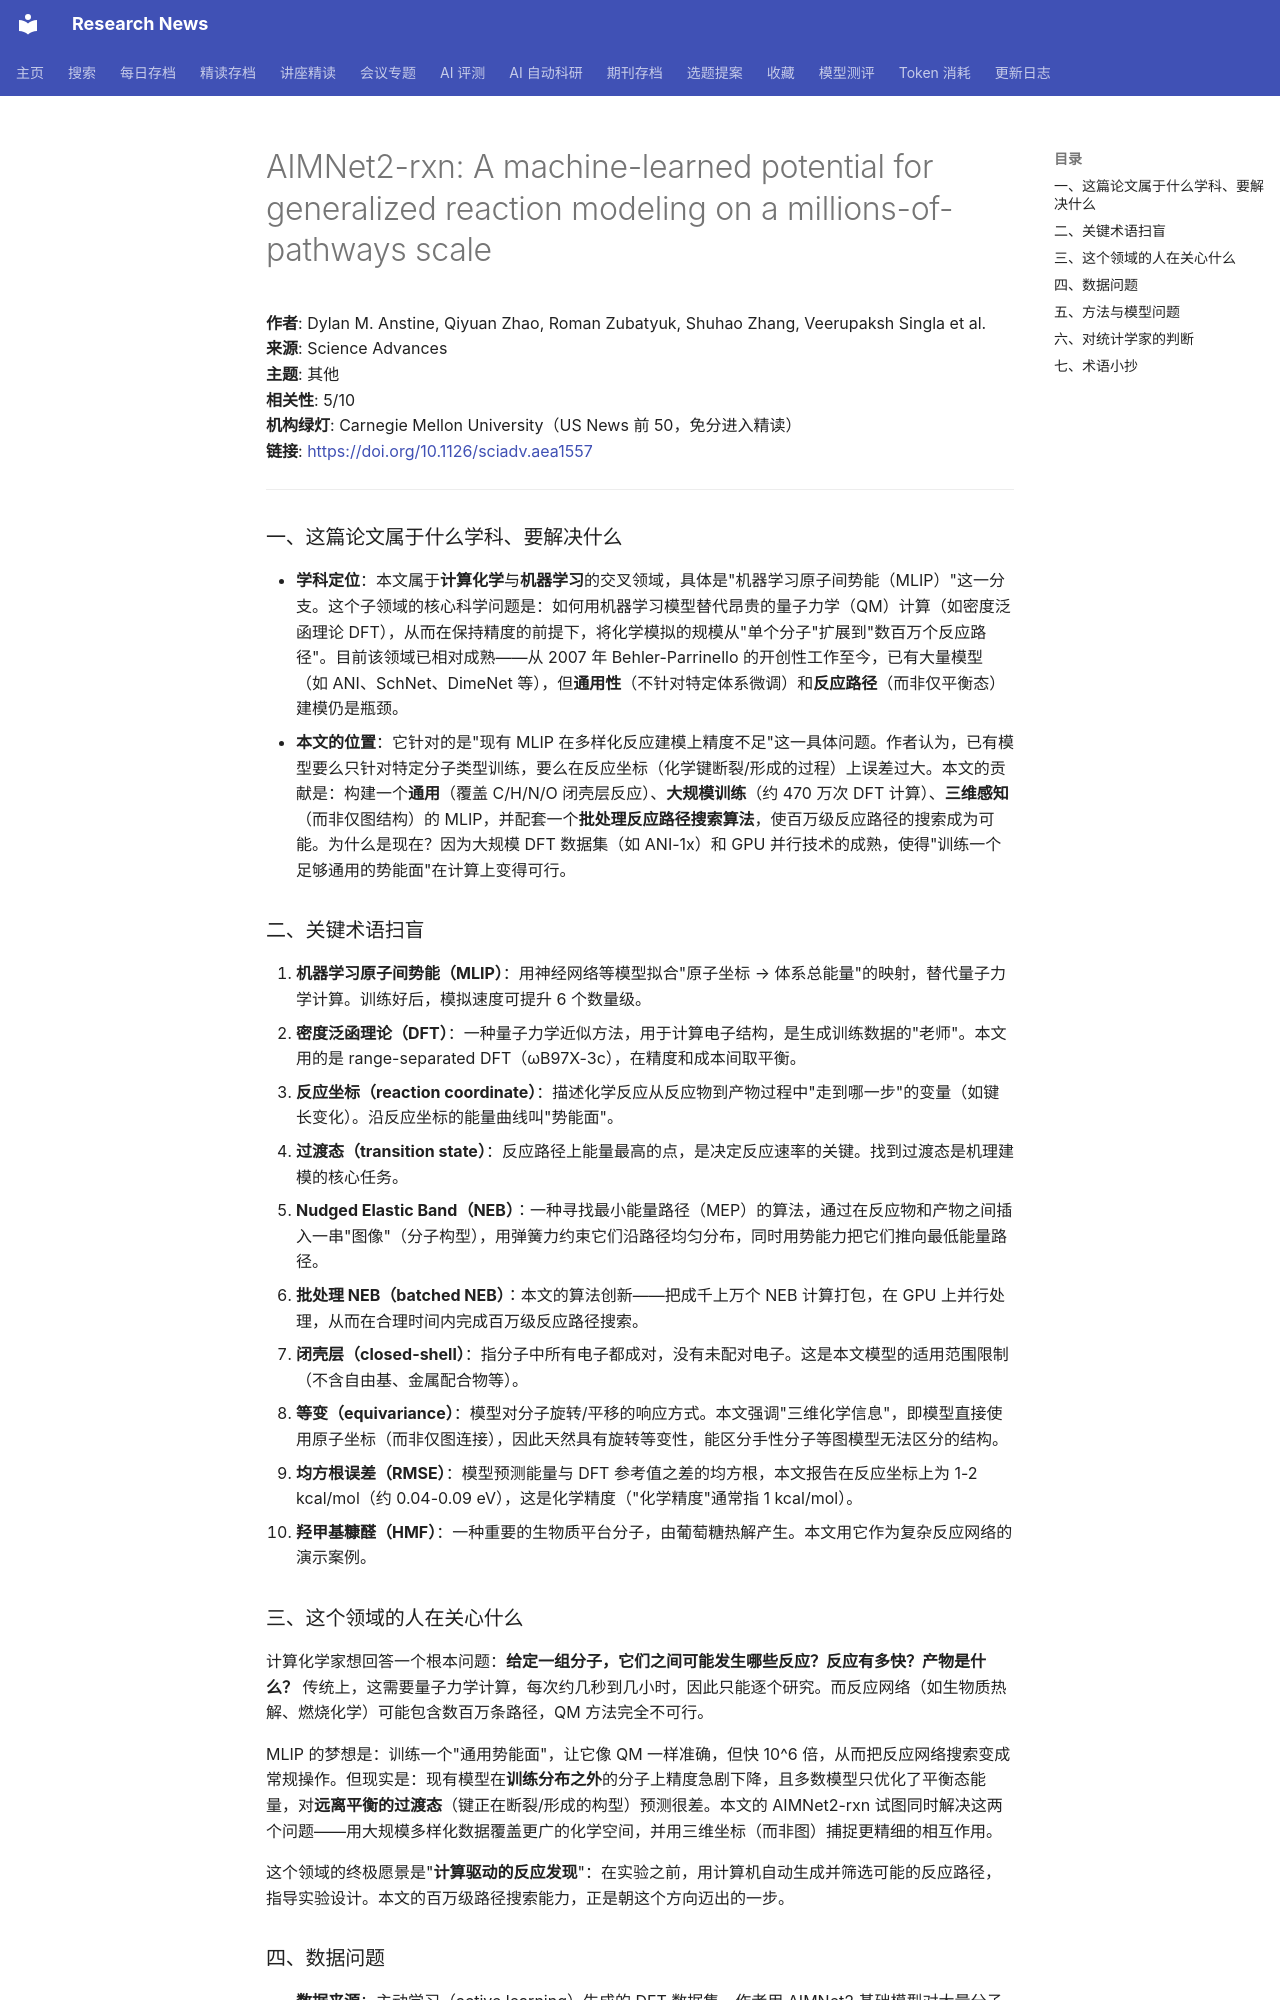

repository: cxy0714/research-news · page: deep_reads/2026-10-13-10.1126_sciadv.aea1557/index.html · generator: mkdocs

# AIMNet2-rxn: A machine-learned potential for generalized reaction modeling on a millions-of-pathways scale

**作者**: Dylan M. Anstine, Qiyuan Zhao, Roman Zubatyuk, Shuhao Zhang, Veerupaksh Singla et al.  
**来源**: Science Advances  
**主题**: 其他  
**相关性**: 5/10  
**机构绿灯**: Carnegie Mellon University（US News 前 50，免分进入精读）  
**链接**: <https://doi.org/10.1126/sciadv.aea1557>

---

### 一、这篇论文属于什么学科、要解决什么

- **学科定位**：本文属于**计算化学**与**机器学习**的交叉领域，具体是"机器学习原子间势能（MLIP）"这一分支。这个子领域的核心科学问题是：如何用机器学习模型替代昂贵的量子力学（QM）计算（如密度泛函理论 DFT），从而在保持精度的前提下，将化学模拟的规模从"单个分子"扩展到"数百万个反应路径"。目前该领域已相对成熟——从 2007 年 Behler-Parrinello 的开创性工作至今，已有大量模型（如 ANI、SchNet、DimeNet 等），但**通用性**（不针对特定体系微调）和**反应路径**（而非仅平衡态）建模仍是瓶颈。
- **本文的位置**：它针对的是"现有 MLIP 在多样化反应建模上精度不足"这一具体问题。作者认为，已有模型要么只针对特定分子类型训练，要么在反应坐标（化学键断裂/形成的过程）上误差过大。本文的贡献是：构建一个**通用**（覆盖 C/H/N/O 闭壳层反应）、**大规模训练**（约 470 万次 DFT 计算）、**三维感知**（而非仅图结构）的 MLIP，并配套一个**批处理反应路径搜索算法**，使百万级反应路径的搜索成为可能。为什么是现在？因为大规模 DFT 数据集（如 ANI-1x）和 GPU 并行技术的成熟，使得"训练一个足够通用的势能面"在计算上变得可行。

### 二、关键术语扫盲

1. **机器学习原子间势能（MLIP）**：用神经网络等模型拟合"原子坐标 → 体系总能量"的映射，替代量子力学计算。训练好后，模拟速度可提升 6 个数量级。
2. **密度泛函理论（DFT）**：一种量子力学近似方法，用于计算电子结构，是生成训练数据的"老师"。本文用的是 range-separated DFT（ωB97X-3c），在精度和成本间取平衡。
3. **反应坐标（reaction coordinate）**：描述化学反应从反应物到产物过程中"走到哪一步"的变量（如键长变化）。沿反应坐标的能量曲线叫"势能面"。
4. **过渡态（transition state）**：反应路径上能量最高的点，是决定反应速率的关键。找到过渡态是机理建模的核心任务。
5. **Nudged Elastic Band（NEB）**：一种寻找最小能量路径（MEP）的算法，通过在反应物和产物之间插入一串"图像"（分子构型），用弹簧力约束它们沿路径均匀分布，同时用势能力把它们推向最低能量路径。
6. **批处理 NEB（batched NEB）**：本文的算法创新——把成千上万个 NEB 计算打包，在 GPU 上并行处理，从而在合理时间内完成百万级反应路径搜索。
7. **闭壳层（closed-shell）**：指分子中所有电子都成对，没有未配对电子。这是本文模型的适用范围限制（不含自由基、金属配合物等）。
8. **等变（equivariance）**：模型对分子旋转/平移的响应方式。本文强调"三维化学信息"，即模型直接使用原子坐标（而非仅图连接），因此天然具有旋转等变性，能区分手性分子等图模型无法区分的结构。
9. **均方根误差（RMSE）**：模型预测能量与 DFT 参考值之差的均方根，本文报告在反应坐标上为 1-2 kcal/mol（约 0.04-0.09 eV），这是化学精度（"化学精度"通常指 1 kcal/mol）。
10. **羟甲基糠醛（HMF）**：一种重要的生物质平台分子，由葡萄糖热解产生。本文用它作为复杂反应网络的演示案例。

### 三、这个领域的人在关心什么

计算化学家想回答一个根本问题：**给定一组分子，它们之间可能发生哪些反应？反应有多快？产物是什么？** 传统上，这需要量子力学计算，每次约几秒到几小时，因此只能逐个研究。而反应网络（如生物质热解、燃烧化学）可能包含数百万条路径，QM 方法完全不可行。

MLIP 的梦想是：训练一个"通用势能面"，让它像 QM 一样准确，但快 10^6 倍，从而把反应网络搜索变成常规操作。但现实是：现有模型在**训练分布之外**的分子上精度急剧下降，且多数模型只优化了平衡态能量，对**远离平衡的过渡态**（键正在断裂/形成的构型）预测很差。本文的 AIMNet2-rxn 试图同时解决这两个问题——用大规模多样化数据覆盖更广的化学空间，并用三维坐标（而非图）捕捉更精细的相互作用。

这个领域的终极愿景是"**计算驱动的反应发现**"：在实验之前，用计算机自动生成并筛选可能的反应路径，指导实验设计。本文的百万级路径搜索能力，正是朝这个方向迈出的一步。
